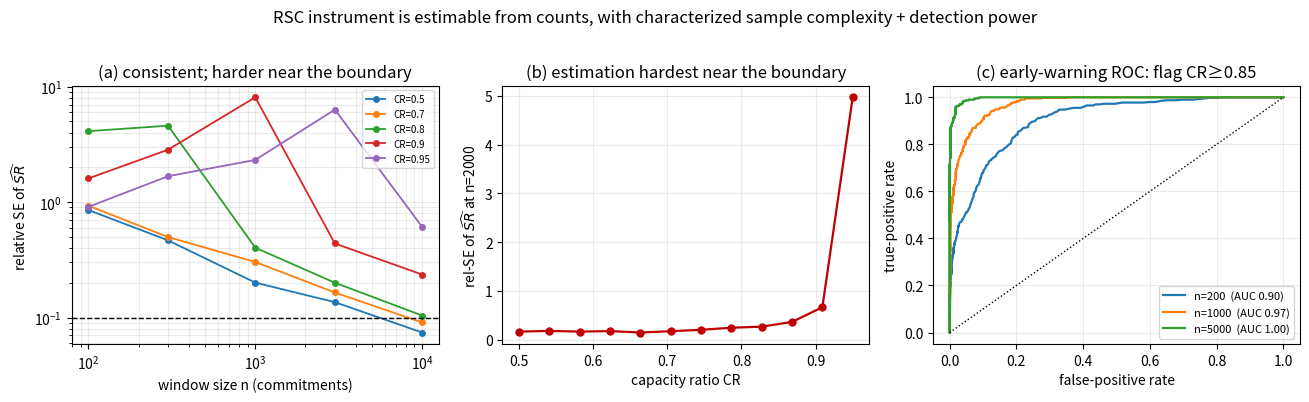

This figure's Python source:
#!/usr/bin/env python3
"""SI computational engine — teeth C: the instrument is estimable from
observable counts, with characterized sample complexity and detection power.

Observable: from a window of n commitments, SR_hat = N_uncertified / N_certified
(pure counts -- exactly what a system already emits), and CR_hat = SR_hat/(1+SR_hat)
(the M/M/1 inversion of SR = CR/(1-CR)). We show:
  (a) SR_hat is consistent; its relative standard error shrinks ~1/sqrt(n) but
      GROWS near the boundary (certified events become rare) -- the instrument is
      hardest to pin exactly where SR is largest;
  (b) sample complexity n*(rel-SE <= 10%) vs CR -- rising toward the boundary;
  (c) a detection ROC: flag 'danger' (true CR >= CR*=0.85) from n observed
      commitments -- early warning before the CR=1 crossing.
Writes si_estimators.pdf; prints n* and ROC AUCs.
"""
import numpy as np
import matplotlib
matplotlib.use("Agg")
import matplotlib.pyplot as plt

rng = np.random.default_rng(23)
mu, Dt, WARM = 1.0, 4.0, 2000


def lindley_vec(a, s):                         # vectorized single-server sojourn
    n = len(s); d = np.empty(n); d[0] = 0.0; d[1:] = s[:-1] - a[1:]
    P = np.cumsum(d)
    return (P - np.minimum.accumulate(P)) + s


# self-test against the scalar recursion
_a = rng.exponential(1.3, 500); _s = rng.exponential(1.0, 500)
_w = np.empty(500); _w[0] = 0.0
for i in range(1, 500):
    _w[i] = max(0.0, _w[i - 1] + _s[i - 1] - _a[i])
assert np.allclose(_w + _s, lindley_vec(_a, _s)), "vectorized Lindley mismatch"


def sr_hat(rho, n):                            # SR estimate from a window of n commitments
    m = WARM + n
    soj = lindley_vec(rng.exponential(1.0 / (rho * mu), m), rng.exponential(1.0 / mu, m))
    cert = (soj[WARM:] <= Dt)
    nc = int(cert.sum()); nu = n - nc
    return nu / max(nc, 1)


# ---- (a) consistency + (b) sample complexity ----
RHOS = [0.5, 0.7, 0.8, 0.9, 0.95]
NS = [100, 300, 1000, 3000, 10000]
R = 150
relse = {}                                     # relse[rho] = list over NS
for rho in RHOS:
    relse[rho] = []
    for n in NS:
        s = np.array([sr_hat(rho, n) for _ in range(R)])
        relse[rho].append(s.std() / max(s.mean(), 1e-9))
CRsweep = np.linspace(0.50, 0.95, 12)          # estimation difficulty vs CR at fixed n
relse_cr = []
for r in CRsweep:
    s = np.array([sr_hat(r, 2000) for _ in range(R)])
    relse_cr.append(s.std() / max(s.mean(), 1e-9))
print("CR     rel-SE of SR_hat at n=2000")
for r, e in zip(CRsweep, relse_cr):
    print(f"{r:.2f}   {e:.3f}")

# ---- (c) detection ROC: flag true CR >= 0.85 from n commitments ----
CRstar = 0.85
def roc(n, W=1500):
    rhos = rng.uniform(0.5, 0.97, W)
    obs = np.array([sr_hat(r, n) for r in rhos])
    danger = rhos >= CRstar
    d, s = obs[danger], obs[~danger]
    # AUC = Mann-Whitney (robust to SR_hat's heavy tail)
    ss = np.sort(s)
    lt = np.searchsorted(ss, d, 'left'); le = np.searchsorted(ss, d, 'right')
    auc = float((lt.sum() + 0.5 * (le - lt).sum()) / (len(d) * len(s)))
    # ROC curve: threshold at observed values
    thr = np.unique(obs)
    tpr = np.array([1.0] + [(d >= t).mean() for t in thr] + [0.0])
    fpr = np.array([1.0] + [(s >= t).mean() for t in thr] + [0.0])
    o = np.argsort(fpr)
    return fpr[o], tpr[o], auc


fig, ax = plt.subplots(1, 3, figsize=(13.2, 3.9))
for rho in RHOS:
    ax[0].loglog(NS, relse[rho], 'o-', ms=4, lw=1.3, label=f"CR={rho}")
ax[0].axhline(0.10, color='k', ls='--', lw=1)
ax[0].set_xlabel("window size n (commitments)"); ax[0].set_ylabel(r"relative SE of $\widehat{SR}$")
ax[0].set_title("(a) consistent; harder near the boundary"); ax[0].grid(alpha=.25, which='both'); ax[0].legend(fontsize=7)

ax[1].plot(CRsweep, relse_cr, 'o-', color="#C00000", ms=5, lw=1.6)
ax[1].set_xlabel("capacity ratio CR"); ax[1].set_ylabel(r"rel-SE of $\widehat{SR}$ at n=2000")
ax[1].set_title("(b) estimation hardest near the boundary"); ax[1].grid(alpha=.25)

for n in [200, 1000, 5000]:
    f, t, auc = roc(n)
    ax[2].plot(f, t, lw=1.6, label=f"n={n}  (AUC {auc:.2f})")
    print(f"ROC n={n}: AUC={auc:.3f}")
ax[2].plot([0, 1], [0, 1], 'k:', lw=1)
ax[2].set_xlabel("false-positive rate"); ax[2].set_ylabel("true-positive rate")
ax[2].set_title(f"(c) early-warning ROC: flag CR≥{CRstar}"); ax[2].grid(alpha=.25); ax[2].legend(fontsize=8, loc='lower right')

fig.suptitle("RSC instrument is estimable from counts, with characterized sample complexity + detection power", y=1.02)
fig.tight_layout()
fig.savefig("si_estimators.pdf", bbox_inches="tight")
print("wrote si_estimators.pdf")
